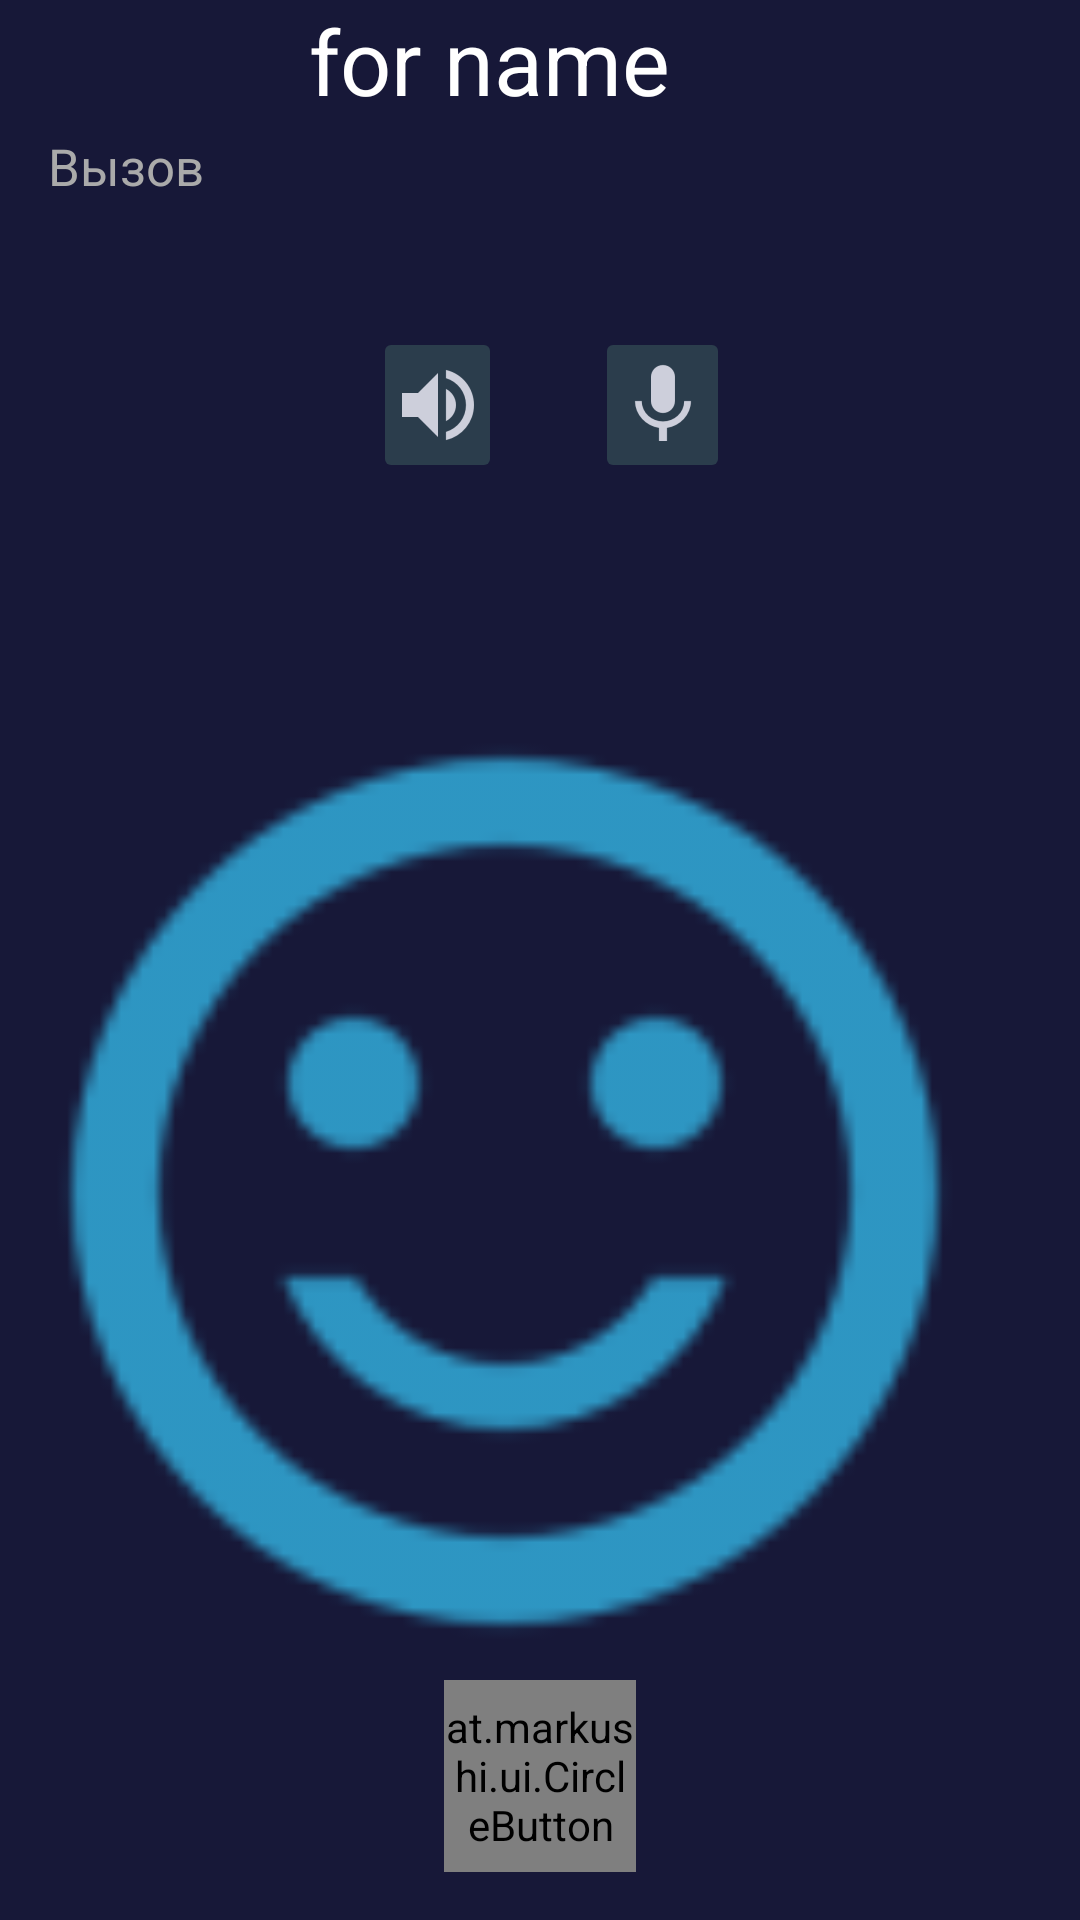

Write the Android layout XML for this screen, with the resource values it uses.
<!-- AndroidManifest.xml: application theme AppTheme.Dark -->
<!-- res/layout/phone_call_layout.xml -->
<?xml version="1.0" encoding="utf-8"?>
<android.support.constraint.ConstraintLayout
    xmlns:android="http://schemas.android.com/apk/res/android"
    xmlns:app="http://schemas.android.com/apk/res-auto"
    xmlns:tools="http://schemas.android.com/tools"
    android:layout_width="match_parent"
    android:layout_height="match_parent">

    <ImageView
        android:id="@+id/imageView2"
        android:layout_width="384dp"
        android:layout_height="346dp"
        android:layout_marginTop="224dp"
        app:layout_constraintEnd_toEndOf="parent"
        app:layout_constraintTop_toTopOf="parent"
        app:srcCompat="@drawable/ic_avatar" />

    <TextView
        android:id="@+id/textView"
        android:layout_width="294dp"
        android:layout_height="49sp"
        android:layout_marginStart="16dp"
        android:gravity="center_horizontal"
        android:text="for name"
        android:textColor="@android:color/background_light"
        android:textSize="30dp"
        app:layout_constraintStart_toStartOf="parent"
        tools:layout_editor_absoluteY="71dp" />

    <at.markushi.ui.CircleButton
        android:layout_width="64dip"
        android:layout_height="64dip"
        android:layout_marginBottom="16dp"
        android:layout_marginEnd="8dp"
        android:layout_marginStart="8dp"
        android:src="@drawable/ic_action_call_end"
        app:cb_color="@android:color/holo_red_dark"
        app:cb_pressedRingWidth="8dip"
        app:layout_constraintBottom_toBottomOf="parent"
        app:layout_constraintEnd_toEndOf="parent"
        app:layout_constraintStart_toStartOf="parent" />

    <ImageButton
        android:id="@+id/buttonVolume"
        android:layout_width="43dp"
        android:layout_height="wrap_content"
        android:layout_marginEnd="8dp"
        android:layout_marginStart="8dp"
        android:layout_marginTop="60dp"
        android:src="@drawable/ic_action_call_volume_on"
        app:layout_constraintEnd_toEndOf="parent"
        app:layout_constraintHorizontal_bias="0.387"
        app:layout_constraintStart_toStartOf="parent"
        app:layout_constraintTop_toBottomOf="@+id/textView" />

    <ImageButton
        android:id="@+id/buttonMic"
        android:layout_width="45dp"
        android:layout_height="wrap_content"
        android:layout_marginEnd="8dp"
        android:layout_marginStart="8dp"
        android:layout_marginTop="60dp"
        android:src="@drawable/ic_action_call_mic_on"
        app:layout_constraintEnd_toEndOf="parent"
        app:layout_constraintHorizontal_bias="0.637"
        app:layout_constraintStart_toStartOf="parent"
        app:layout_constraintTop_toBottomOf="@+id/textView" />

    <TextView
        android:id="@+id/textView2"
        android:layout_width="118dp"
        android:layout_height="31dp"
        android:layout_marginStart="16dp"
        android:layout_marginTop="40dp"
        android:gravity="center_vertical"
        android:text="@string/call_dialing"
        android:textColor="@color/base"
        android:textSize="17sp"
        app:layout_constraintStart_toStartOf="parent"
        app:layout_constraintTop_toTopOf="parent" />

</android.support.constraint.ConstraintLayout>
<!-- resources referenced by this layout -->
<resources>
  <color name="base">#aaaaaa</color>
  <!-- drawable ic_action_call_end: png bitmap (drawable-hdpi, 615 bytes) -->
  <!-- drawable ic_action_call_mic_on: png bitmap (drawable-hdpi, 674 bytes) -->
  <!-- drawable ic_action_call_volume_on: png bitmap (drawable-hdpi, 724 bytes) -->
  <!-- drawable ic_avatar: png bitmap (drawable-hdpi, 1428 bytes) -->
  <string name="call_dialing">Вызов</string>
  <style name="AppTheme.Dark" parent="Theme.AppCompat.NoActionBar">
          <item name="colorPrimary">@color/primary</item>
          <item name="colorPrimaryDark">@color/primary_dark</item>
          <item name="colorAccent">@color/accent</item>
  
          <item name="android:windowBackground">@color/primary</item>
  
          <item name="colorControlNormal">@color/iron</item>
          <item name="colorControlActivated">@color/white</item>
          <item name="colorControlHighlight">@color/white</item>
          <item name="android:textColorHint">@color/iron</item>
  
          <item name="colorButtonNormal">@color/primary_darker</item>
          <item name="android:colorButtonNormal">@color/primary_darker</item>
      </style>
  <color name="primary">#171838</color>
  <color name="primary_dark">#3e596f</color>
  <color name="accent">#FFFFFF</color>
  <color name="iron">#CCCCCC</color>
  <color name="white">#FFFFFF</color>
  <color name="primary_darker">#2B3D4C </color>
</resources>
